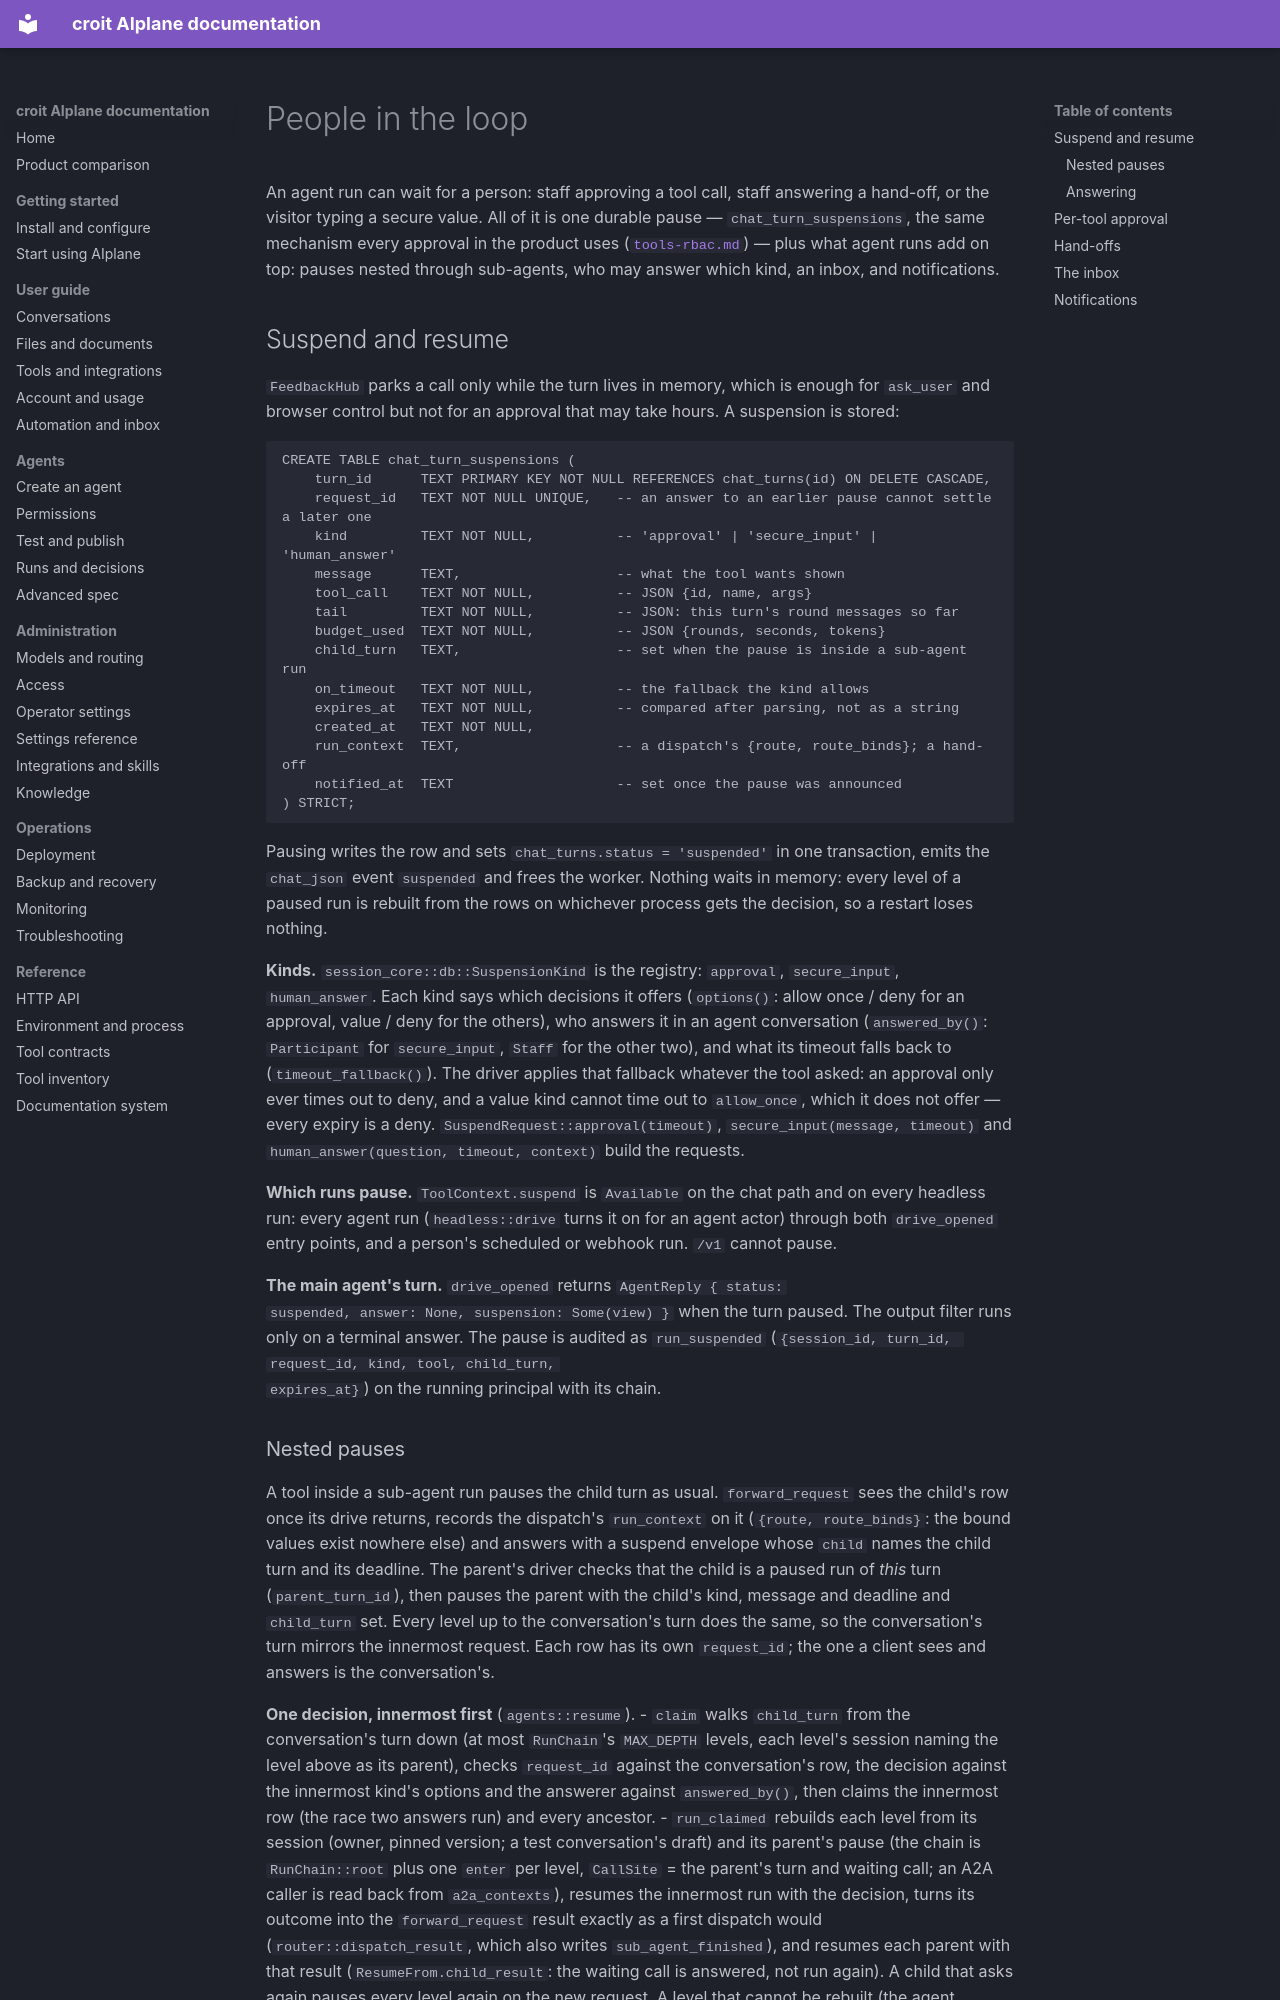

repository: Jojodicus/aiplane · page: agent-hil/index.html · generator: mkdocs

# People in the loop

An agent run can wait for a person: staff approving a tool call, staff
answering a hand-off, or the visitor typing a secure value. All of it is one
durable pause — `chat_turn_suspensions`, the same mechanism every approval in
the product uses ([`tools-rbac.md`](tools-rbac.md#suspend-and-resume)) — plus
what agent runs add on top: pauses nested through sub-agents, who may answer
which kind, an inbox, and notifications.

## Suspend and resume

`FeedbackHub` parks a call only while the turn lives in memory, which is
enough for `ask_user` and browser control but not for an approval that may
take hours. A suspension is stored:

```sql
CREATE TABLE chat_turn_suspensions (
    turn_id      TEXT PRIMARY KEY NOT NULL REFERENCES chat_turns(id) ON DELETE CASCADE,
    request_id   TEXT NOT NULL UNIQUE,   -- an answer to an earlier pause cannot settle a later one
    kind         TEXT NOT NULL,          -- 'approval' | 'secure_input' | 'human_answer'
    message      TEXT,                   -- what the tool wants shown
    tool_call    TEXT NOT NULL,          -- JSON {id, name, args}
    tail         TEXT NOT NULL,          -- JSON: this turn's round messages so far
    budget_used  TEXT NOT NULL,          -- JSON {rounds, seconds, tokens}
    child_turn   TEXT,                   -- set when the pause is inside a sub-agent run
    on_timeout   TEXT NOT NULL,          -- the fallback the kind allows
    expires_at   TEXT NOT NULL,          -- compared after parsing, not as a string
    created_at   TEXT NOT NULL,
    run_context  TEXT,                   -- a dispatch's {route, route_binds}; a hand-off
    notified_at  TEXT                    -- set once the pause was announced
) STRICT;
```

Pausing writes the row and sets `chat_turns.status = 'suspended'` in one
transaction, emits the `chat_json` event `suspended` and frees the worker.
Nothing waits in memory: every level of a paused run is rebuilt from the rows
on whichever process gets the decision, so a restart loses nothing.

**Kinds.** `session_core::db::SuspensionKind` is the registry: `approval`,
`secure_input`, `human_answer`. Each kind says which decisions it offers
(`options()`: allow once / deny for an approval, value / deny for the others),
who answers it in an agent conversation (`answered_by()`: `Participant` for
`secure_input`, `Staff` for the other two), and what its timeout falls back to
(`timeout_fallback()`). The driver applies that fallback whatever the tool
asked: an approval only ever times out to deny, and a value kind cannot time
out to `allow_once`, which it does not offer — every expiry is a deny.
`SuspendRequest::approval(timeout)`, `secure_input(message, timeout)` and
`human_answer(question, timeout, context)` build the requests.

**Which runs pause.** `ToolContext.suspend` is `Available` on the chat path
and on every headless run: every agent run (`headless::drive` turns it on for
an agent actor) through both `drive_opened` entry points, and a person's
scheduled or webhook run. `/v1` cannot pause.

**The main agent's turn.** `drive_opened` returns `AgentReply { status:
suspended, answer: None, suspension: Some(view) }` when the turn paused. The
output filter runs only on a terminal answer. The pause is audited as
`run_suspended` (`{session_id, turn_id, request_id, kind, tool, child_turn,
expires_at}`) on the running principal with its chain.
